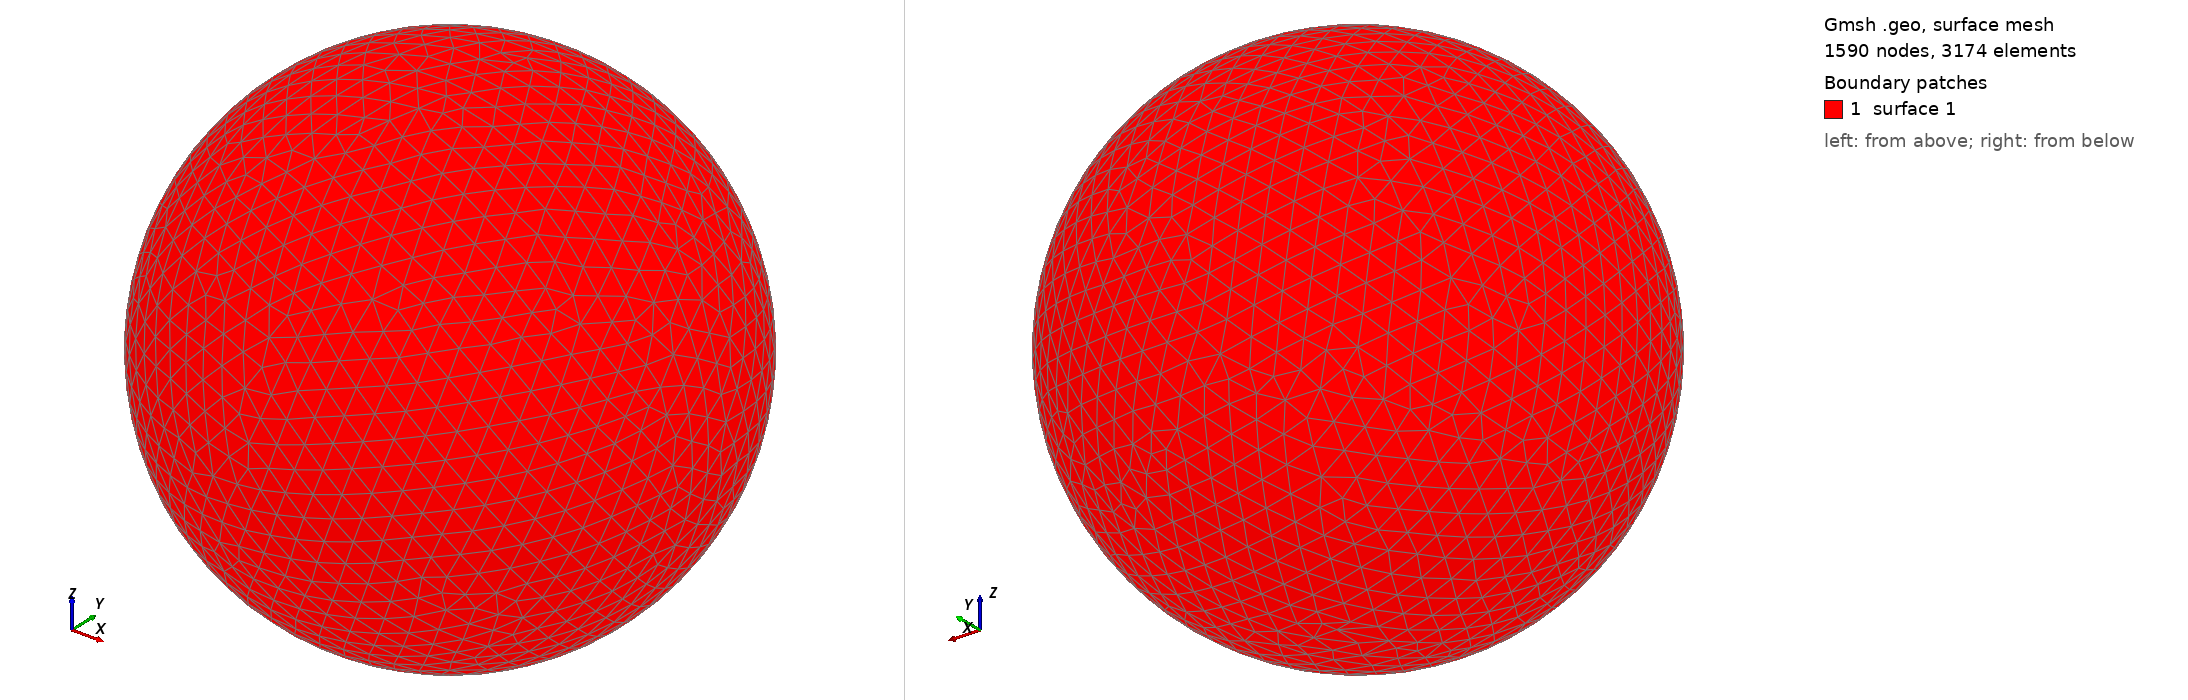

Gmsh geometry script, surface-meshed: 1590 nodes, 3174 surface elements. Boundary patches (legend numbers): 1 surface 1. Left view from above one corner, right view from below the opposite corner. The script declares no physical surfaces, so the legend lists its geometric surfaces. The drawing asked Gmsh for element sizes between 1% and 20% of the model's largest extent; the script's own settings can give other sizes.

=== shot1341.geo (drawn) ===
SetFactory("OpenCASCADE");
Point(1) = {0,0,0,0};
Sphere(1) = {0,0,0,0.04060000};
MeshSize{ PointsOf{ Surface{:}; } } = 0.004060000;
Mesh.ElementOrder=1;
Mesh.Format=39;
